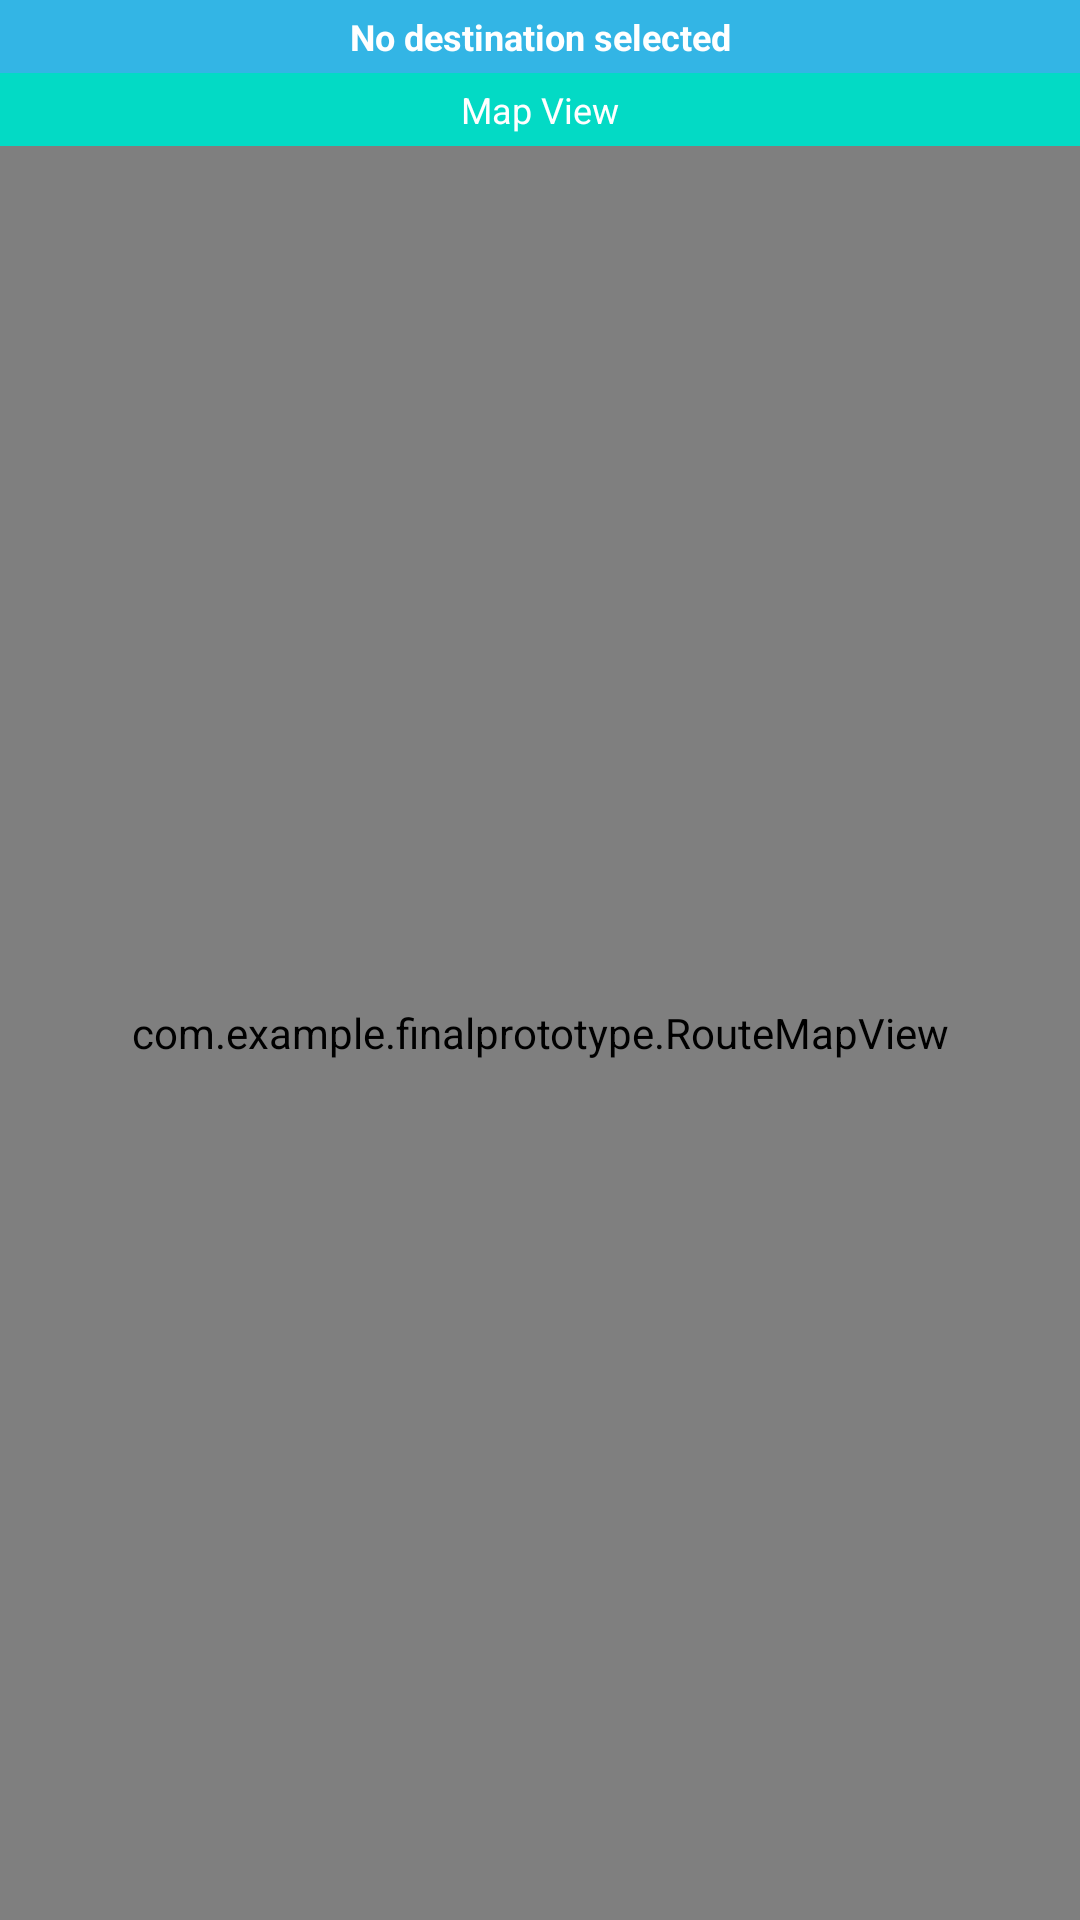

Here is an Android app screen rendered from its layout file. Give the layout XML and the strings, colors and styles it references.
<!-- AndroidManifest.xml: application theme Theme.AppCompat.Light.DarkActionBar -->
<!-- res/layout/fragment_map.xml -->
<?xml version="1.0" encoding="utf-8"?>
<androidx.constraintlayout.widget.ConstraintLayout
    xmlns:android="http://schemas.android.com/apk/res/android"
    xmlns:app="http://schemas.android.com/apk/res-auto"
    android:layout_width="match_parent"
    android:layout_height="match_parent">

    
    <TextView
        android:id="@+id/mapNavigationStatusBox"
        android:layout_width="0dp"
        android:layout_height="wrap_content"
        android:background="@android:color/holo_blue_light"
        android:text="No destination selected"
        android:textSize="@dimen/instruction_text_size"
        android:textStyle="bold"
        android:textColor="@android:color/white"
        android:padding="@dimen/stats_padding"
        android:textAlignment="center"
        app:layout_constraintTop_toTopOf="parent"
        app:layout_constraintStart_toStartOf="parent"
        app:layout_constraintEnd_toEndOf="parent"/>

    
    <LinearLayout
        android:id="@+id/mapStepDistanceLayout"
        android:layout_width="0dp"
        android:layout_height="wrap_content"
        android:orientation="horizontal"
        android:background="@android:color/holo_green_light"
        android:padding="@dimen/stats_padding"
        android:visibility="gone"
        app:layout_constraintTop_toBottomOf="@id/mapNavigationStatusBox"
        app:layout_constraintStart_toStartOf="parent"
        app:layout_constraintEnd_toEndOf="parent">

        <TextView
            android:id="@+id/mapStepCountDisplay"
            android:layout_width="0dp"
            android:layout_height="wrap_content"
            android:layout_weight="1"
            android:text="Steps: 0"
            android:textSize="@dimen/stats_text_size"
            android:textColor="@android:color/white"
            android:gravity="center" />

        <TextView
            android:id="@+id/mapDistanceDisplay"
            android:layout_width="0dp"
            android:layout_height="wrap_content"
            android:layout_weight="1"
            android:text="Distance: 0.0m"
            android:textSize="@dimen/stats_text_size"
            android:textColor="@android:color/white"
            android:gravity="center" />

    </LinearLayout>

    
    <TextView
        android:id="@+id/mapInstructionBox"
        android:layout_width="0dp"
        android:layout_height="wrap_content"
        android:background="@color/teal_200"
        android:text="Map View"
        android:textSize="@dimen/instruction_text_size"
        android:padding="@dimen/stats_padding"
        android:textAlignment="center"
        android:textColor="@android:color/white"
        app:layout_constraintTop_toBottomOf="@id/mapStepDistanceLayout"
        app:layout_constraintStart_toStartOf="parent"
        app:layout_constraintEnd_toEndOf="parent"/>

    
    <com.example.finalprototype.RouteMapView
        android:id="@+id/routeMapView"
        android:layout_width="0dp"
        android:layout_height="0dp"
        app:layout_constraintTop_toBottomOf="@id/mapInstructionBox"
        app:layout_constraintBottom_toBottomOf="parent"
        app:layout_constraintStart_toStartOf="parent"
        app:layout_constraintEnd_toEndOf="parent"/>

</androidx.constraintlayout.widget.ConstraintLayout>
<!-- resources referenced by this layout -->
<resources>
  <color name="teal_200">#FF03DAC5</color>
  <dimen name="instruction_text_size">14sp</dimen>
  <dimen name="stats_padding">8dp</dimen>
  <dimen name="stats_text_size">12sp</dimen>
</resources>
